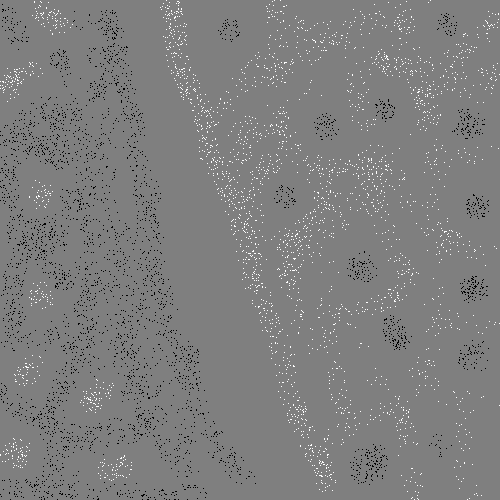

Data behind this chart, as committed beside it:
229, 188, 1
417, 92, 1
475, 281, 0
287, 267, 1
260, 320, 1
327, 454, 1
385, 470, 0
223, 157, 1
74, 359, 0
149, 271, 0
385, 27, 1
493, 85, 1
322, 42, 1
353, 264, 0
84, 252, 0
136, 204, 0
101, 199, 0
19, 324, 0
236, 85, 1
398, 17, 1
454, 88, 1
319, 460, 1
164, 498, 0
381, 376, 1
44, 334, 0
198, 351, 0
296, 244, 1
94, 397, 1
286, 202, 0
75, 131, 0
17, 215, 0
255, 243, 1
64, 272, 0
175, 464, 0
4, 394, 0
448, 14, 0
271, 347, 1
78, 315, 0
101, 270, 0
196, 378, 0
22, 375, 1
78, 130, 0
228, 176, 1
216, 145, 1
491, 87, 1
49, 409, 0
288, 117, 1
115, 120, 0
436, 124, 1
275, 69, 1
373, 266, 0
257, 66, 1
371, 452, 0
323, 464, 1
462, 133, 0
403, 264, 1
428, 219, 1
7, 264, 0
147, 276, 0
317, 200, 1
25, 237, 0
... 7,361 more rows
